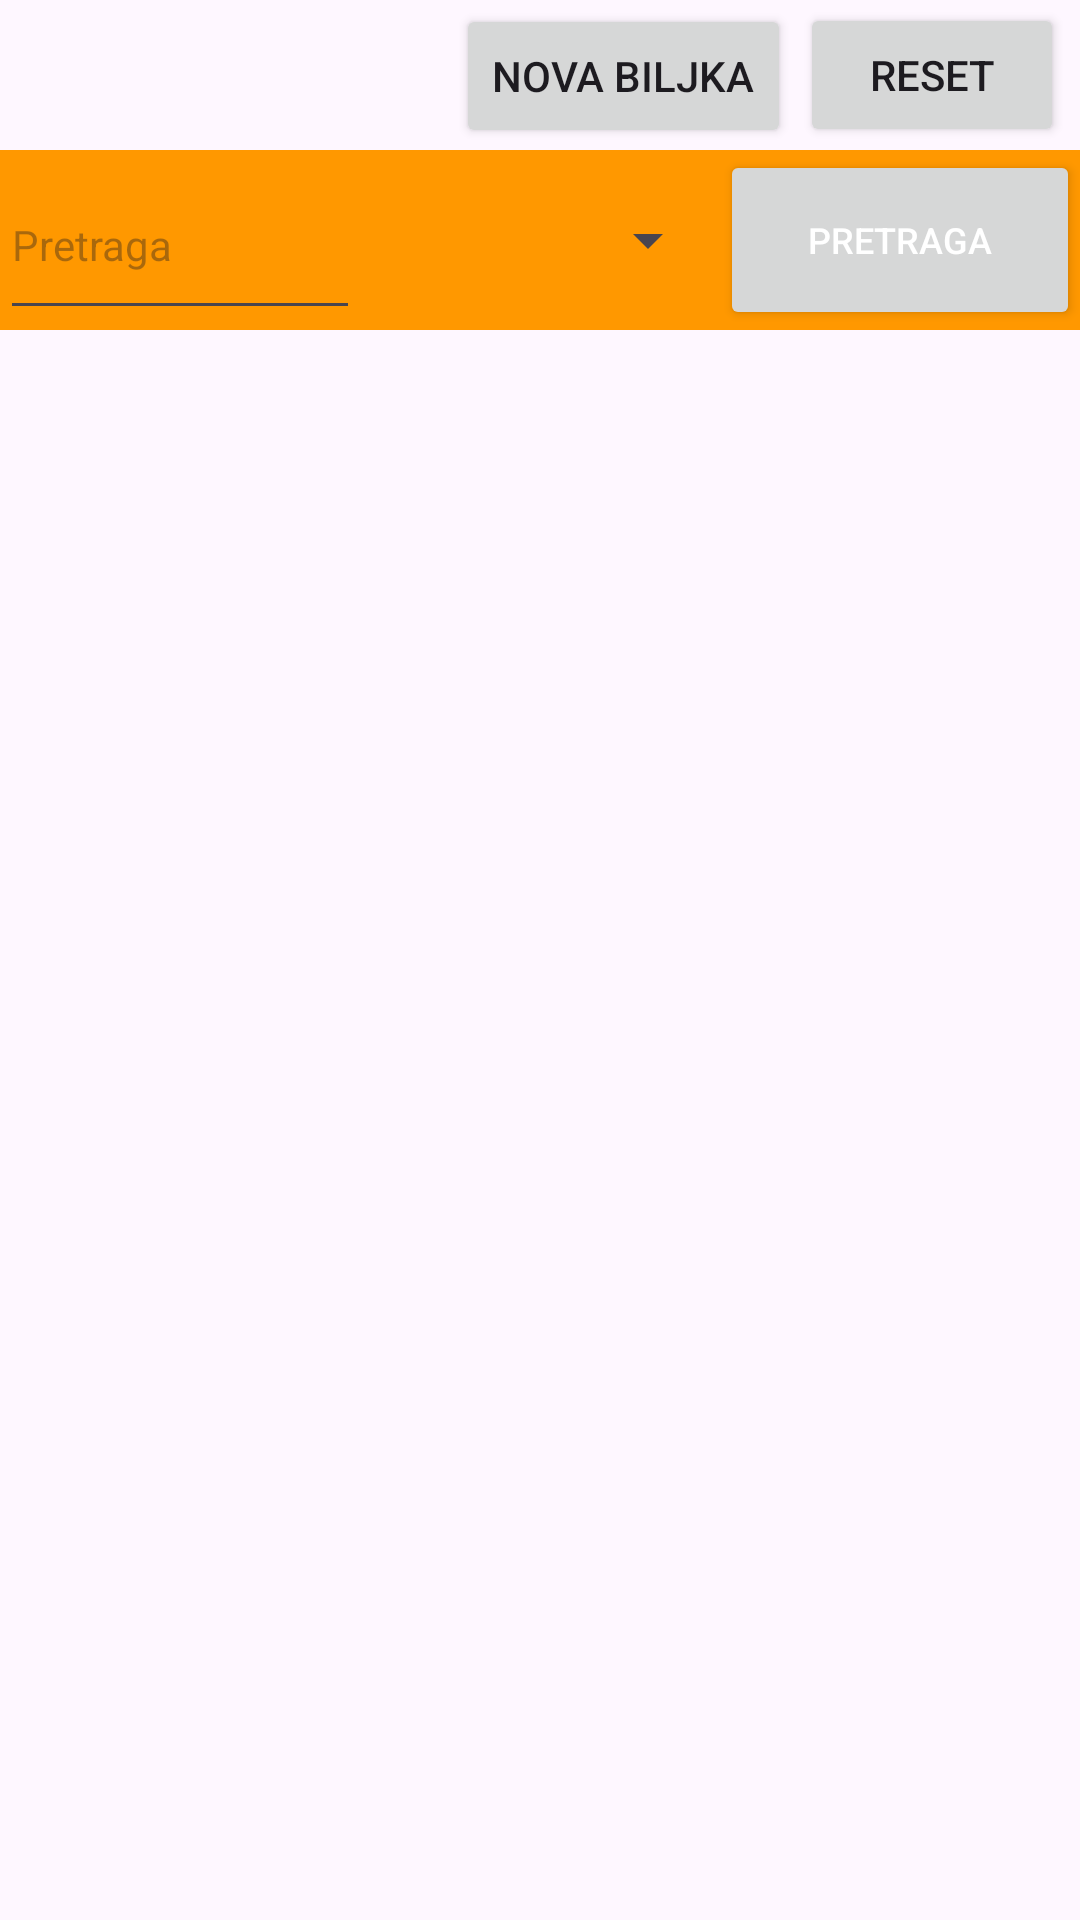

Reconstruct the res/layout file that produces this screen, plus the resources it refers to.
<!-- AndroidManifest.xml: application theme Theme.Spirala1 -->
<!-- res/layout/activity_main.xml -->
<?xml version="1.0" encoding="utf-8"?>
<androidx.constraintlayout.widget.ConstraintLayout xmlns:android="http://schemas.android.com/apk/res/android"
    xmlns:app="http://schemas.android.com/apk/res-auto"
    xmlns:tools="http://schemas.android.com/tools"
    android:id="@+id/main"
    android:layout_width="match_parent"
    android:layout_height="match_parent"
    tools:context=".MainActivity">

    <Spinner
        android:id="@+id/modSpinner"
        android:layout_width="match_parent"
        android:layout_height="50dp"
        app:layout_constraintEnd_toEndOf="parent"
        app:layout_constraintStart_toStartOf="parent"
        app:layout_constraintTop_toTopOf="parent"
        app:layout_constraintBottom_toTopOf="@id/BotanskiHedonizam"/>

    <androidx.recyclerview.widget.RecyclerView
        android:id="@+id/biljkeRV"
        android:layout_width="match_parent"
        android:layout_height="wrap_content"
        app:layout_constraintEnd_toEndOf="parent"
        app:layout_constraintStart_toStartOf="parent"
        app:layout_constraintTop_toBottomOf="@id/BotanskiHedonizam" />

    <Button
        android:id="@+id/resetBtn"
        android:layout_width="wrap_content"
        android:layout_height="wrap_content"
        android:text="@string/reset"
        app:layout_constraintBottom_toTopOf="@id/BotanskiHedonizam"
        app:layout_constraintEnd_toEndOf="parent"
        app:layout_constraintStart_toStartOf="parent"
        app:layout_constraintTop_toTopOf="@id/modSpinner"
        app:layout_constraintHorizontal_bias="0.98"/>

    <Button
        android:id="@+id/novaBiljkaBtn"
        android:layout_width="wrap_content"
        android:layout_height="wrap_content"
        android:text="@string/nova_biljka"
        app:layout_constraintTop_toTopOf="parent"
        app:layout_constraintEnd_toStartOf="@id/resetBtn"
        app:layout_constraintStart_toStartOf="parent"
        app:layout_constraintBottom_toTopOf="@id/biljkeRV"
        app:layout_constraintHorizontal_bias="0.98"
        app:layout_constraintVertical_bias="0.02"/>

    <LinearLayout
        android:id="@+id/BotanskiHedonizam"
        android:layout_width="match_parent"
        android:layout_height="60dp"
        android:orientation="horizontal"
        android:background="@color/boja"
        app:layout_constraintTop_toBottomOf="@id/modSpinner"
        app:layout_constraintBottom_toTopOf="@id/biljkeRV"
        app:layout_constraintStart_toStartOf="parent"
        app:layout_constraintEnd_toEndOf="parent"
        >

        <EditText
            android:id="@+id/pretragaET"
            android:layout_width="match_parent"
            android:layout_height="match_parent"
            android:layout_weight="1"
            android:ems="10"
            android:textSize="14sp"
            android:inputType="text"
            android:hint="@string/pretraga"/>

        <Spinner
            android:id="@+id/bojaSPIN"
            android:layout_width="match_parent"
            android:textSize="12sp"
            android:layout_height="match_parent"
            android:layout_weight="1" />

        <Button
            android:id="@+id/brzaPretraga"
            android:layout_width="match_parent"
            android:layout_height="match_parent"
            android:layout_weight="1"
            android:textSize="12sp"
            android:text="@string/pretraga"
            android:textColor="@color/white"/>
    </LinearLayout>

</androidx.constraintlayout.widget.ConstraintLayout>
<!-- resources referenced by this layout -->
<resources>
  <color name="boja">#FF9800</color>
  <color name="white">#FFFFFFFF</color>
  <string name="nova_biljka">Nova biljka</string>
  <string name="pretraga">Pretraga</string>
  <string name="reset">Reset</string>
  <style name="Theme.Spirala1" parent="Base.Theme.Spirala1" />
  <style name="Base.Theme.Spirala1" parent="Theme.Material3.DayNight.NoActionBar">
          
          
      </style>
</resources>
